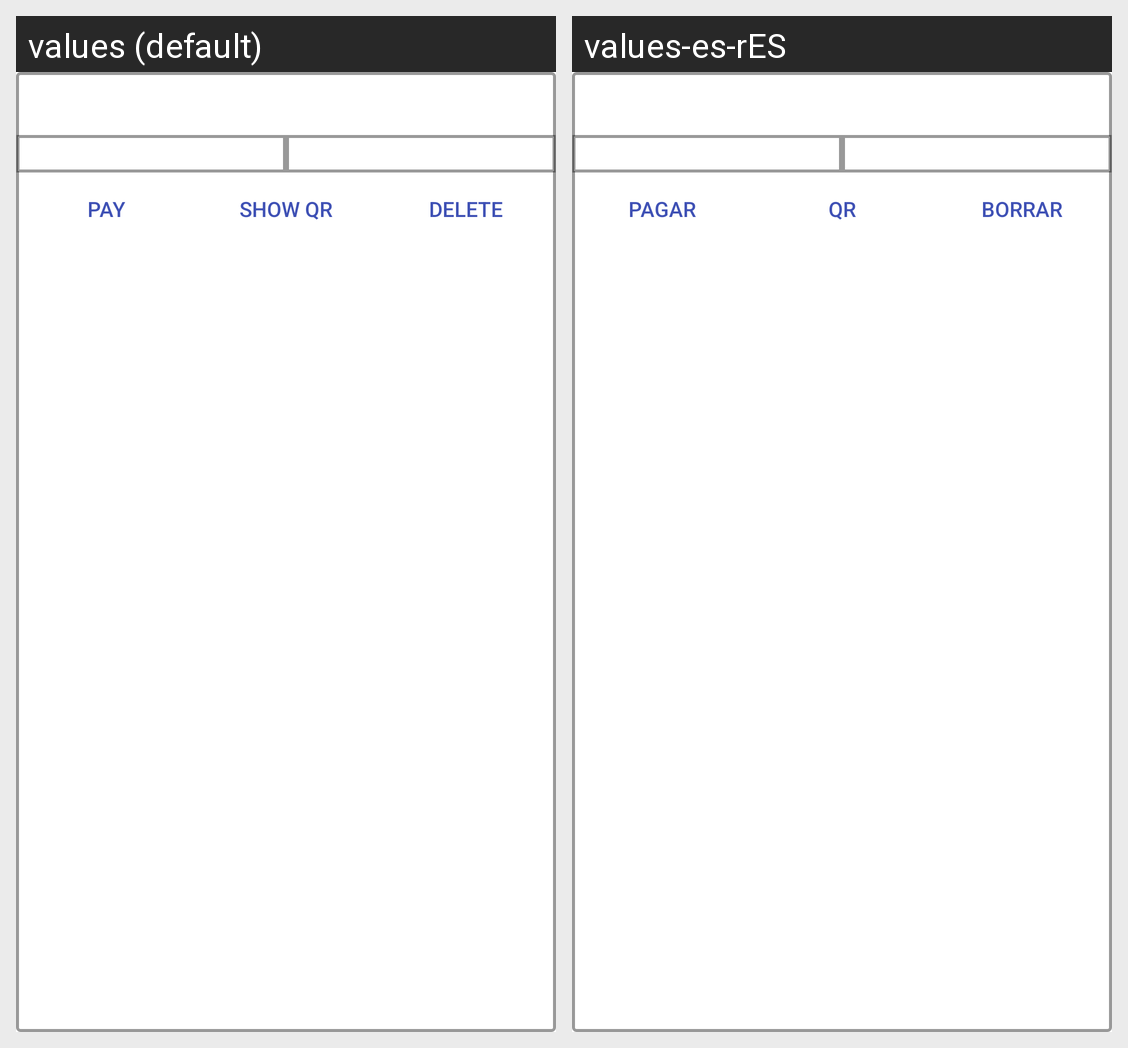

This grid shows one Android layout under two languages. Give, for every string resource on the screen, its name, the default text and each shown locale's text.
Android screen res/layout/booking_list_row.xml rendered under 2 locales, left to right: values (default), values-es-rES. Device: Nexus 5 (rendered at 1080×1920; each locale shown at half size, 540×960, under a caption strip naming it); theme Theme.ReservasDeportes.
Strings drawn on this screen, with the default value and each locale's value (text and hints the layout hard-codes, and strings that could not be matched under every locale, appear in the picture but are not listed):

list_bookings_pay
  values: Pay
  values-es-rES: Pagar

list_bookings_qr
  values: Show QR
  values-es-rES: QR

list_bookings_delete
  values: Delete
  values-es-rES: Borrar
